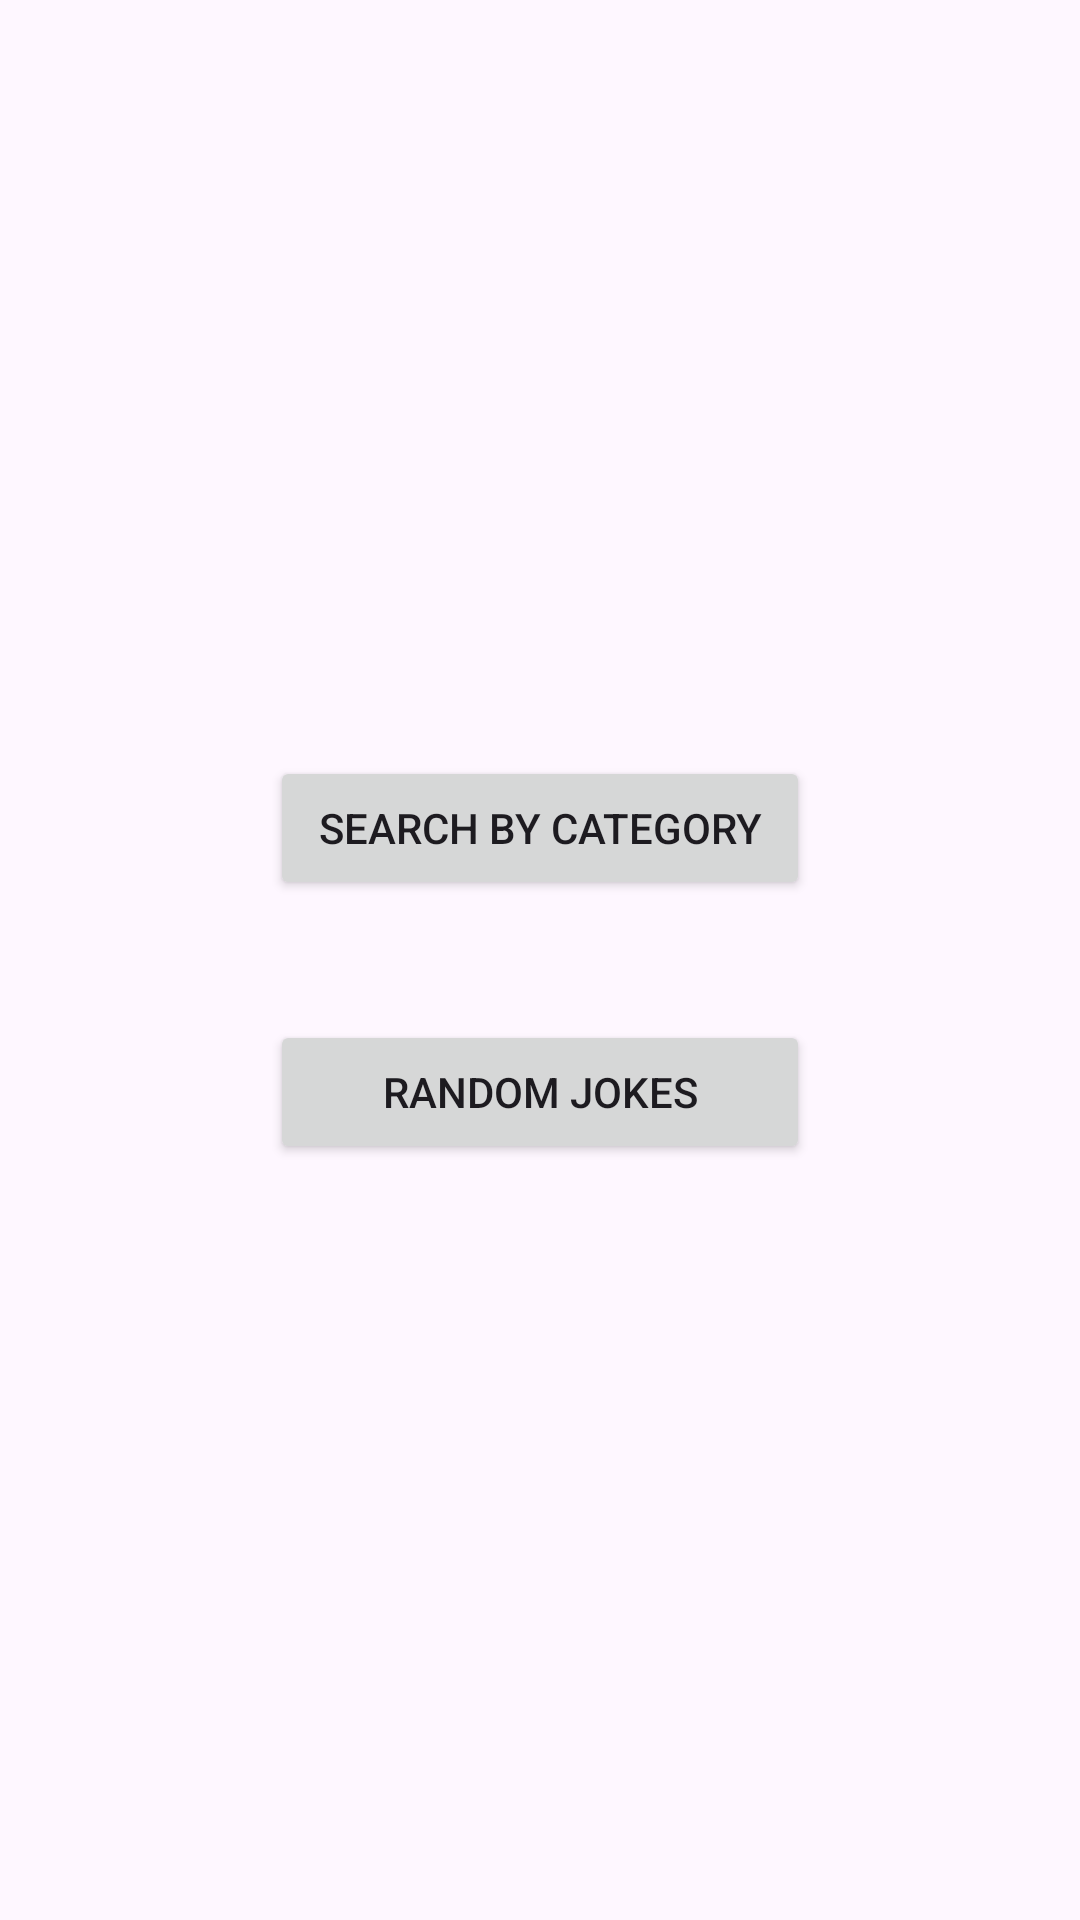

Produce the Android XML layout that renders to this screen, including the resource entries it uses.
<!-- AndroidManifest.xml: application theme Theme.Ass2test2 -->
<!-- res/layout/activity_first_app_activites.xml -->
<?xml version="1.0" encoding="utf-8"?>
<RelativeLayout
    xmlns:android="http://schemas.android.com/apk/res/android"
    android:background="@drawable/background"
    android:layout_width="match_parent"
    android:layout_height="match_parent"
    android:gravity="center">

    <Button
        android:id="@+id/btnSearchByCat"
        android:layout_width="180dp"
        android:layout_height="wrap_content"
        android:text="@string/search_by_category" />

    <Button
        android:layout_width="180dp"
        android:layout_height="wrap_content"
        android:text="@string/random_jokes"
        android:id="@+id/btnRandomjoke"
        android:layout_below="@id/btnSearchByCat"
        android:layout_marginTop="40dp"/>
</RelativeLayout>
<!-- resources referenced by this layout -->
<resources>
  <string name="random_jokes">Random jokes</string>
  <string name="search_by_category">Search by Category</string>
  <style name="Theme.Ass2test2" parent="Base.Theme.Ass2test2" />
  <style name="Base.Theme.Ass2test2" parent="Theme.Material3.DayNight.NoActionBar">
          
          
      </style>
</resources>
